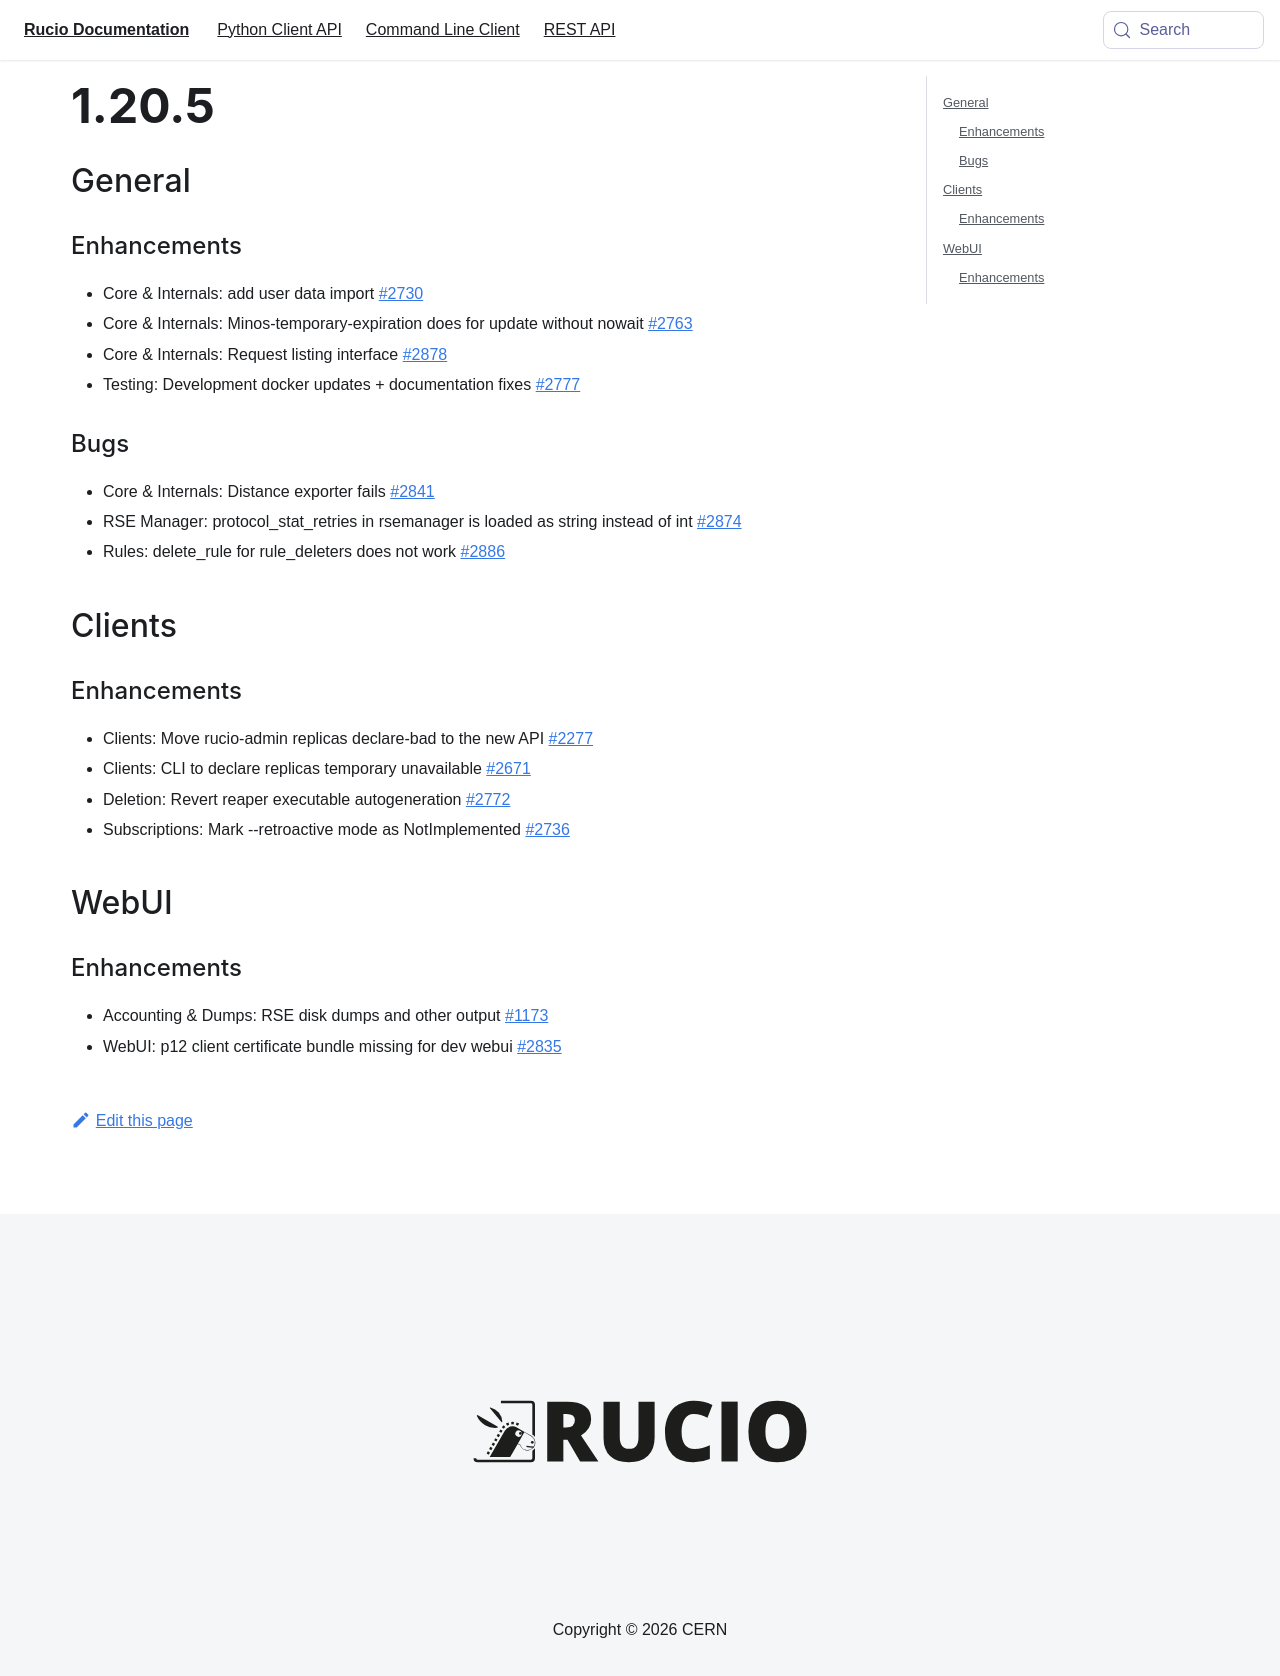

repository: rucio/documentation · page: release-notes/1.20.5/index.html · generator: mkdocs

---
id: 1.20.5
title: 1.20.5
sidebar_label: 1.20.5
---


## General

### Enhancements

-   Core & Internals: add user data import
    [\#2730](https://github.com/rucio/rucio/issues/2730)
-   Core & Internals: Minos-temporary-expiration does for update without
    nowait [\#2763](https://github.com/rucio/rucio/issues/2763)
-   Core & Internals: Request listing interface
    [\#2878](https://github.com/rucio/rucio/issues/2878)
-   Testing: Development docker updates + documentation fixes
    [\#2777](https://github.com/rucio/rucio/issues/2777)

### Bugs

-   Core & Internals: Distance exporter fails
    [\#2841](https://github.com/rucio/rucio/issues/2841)
-   RSE Manager: protocol_stat_retries in rsemanager is loaded as string
    instead of int [\#2874](https://github.com/rucio/rucio/issues/2874)
-   Rules: delete_rule for rule_deleters does not work
    [\#2886](https://github.com/rucio/rucio/issues/2886)

## Clients

### Enhancements

-   Clients: Move rucio-admin replicas declare-bad to the new API
    [\#2277](https://github.com/rucio/rucio/issues/2277)
-   Clients: CLI to declare replicas temporary unavailable
    [\#2671](https://github.com/rucio/rucio/issues/2671)
-   Deletion: Revert reaper executable autogeneration
    [\#2772](https://github.com/rucio/rucio/issues/2772)
-   Subscriptions: Mark \--retroactive mode as NotImplemented
    [\#2736](https://github.com/rucio/rucio/issues/2736)

## WebUI

### Enhancements

-   Accounting & Dumps: RSE disk dumps and other output
    [\#1173](https://github.com/rucio/rucio/issues/1173)
-   WebUI: p12 client certificate bundle missing for dev webui
    [\#2835](https://github.com/rucio/rucio/issues/2835)
